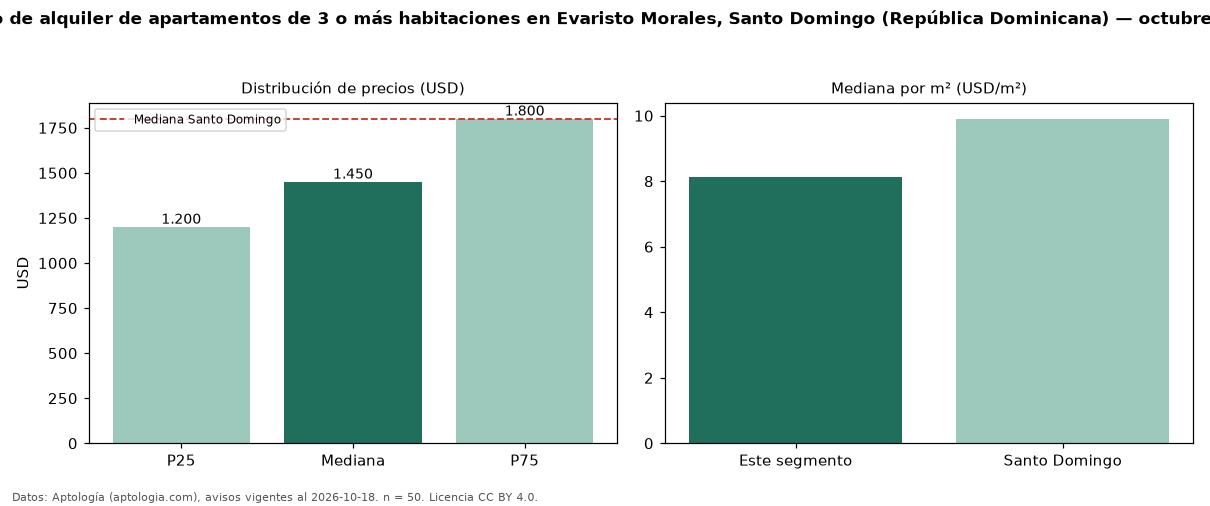

Values plotted in this chart, from the file beside it:
seccion, metrica, valor, moneda, n
precio, p25, 1200, USD, 50
precio, mediana, 1450, USD, 50
precio, p75, 1800, USD, 50
precio, minimo, 940.0, USD, 50
precio, maximo, 2900, USD, 50
m2, mediana_precio_m2, 8.12, USD, 47
m2, area_mediana_m2, 171.0, m2, 47
banos, mediana_banos, 3.0, , 
habitaciones, 3+, 1450, USD, 50
ciudad, mediana_ciudad_referencia, 1800, USD, 
ciudad, mediana_m2_ciudad, 9.91, USD, 
fuente, fecha_datos, 2026-10-18, , 
fuente, atribucion, https://www.aptologia.com/do/alquiler/sa…, , 
fuente, licencia, CC BY 4.0, , 
